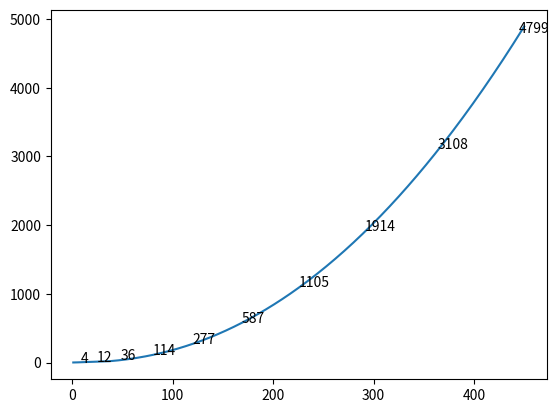

Generate this figure with matplotlib:
import math
import matplotlib.pyplot as plt

x = list(range(1,451))
y = []
anno = [ 8,24,48,80,120,169,226,291,364,445]

for lvl in x:
    r = max(1,(lvl/2))*max(1,(lvl/27)*math.log10(max(1,lvl))/math.log10(27*4))
    y.append(r)

plt.plot(x,y)

for k in anno:
  plt.annotate(int(y[k]), [k, y[k]])